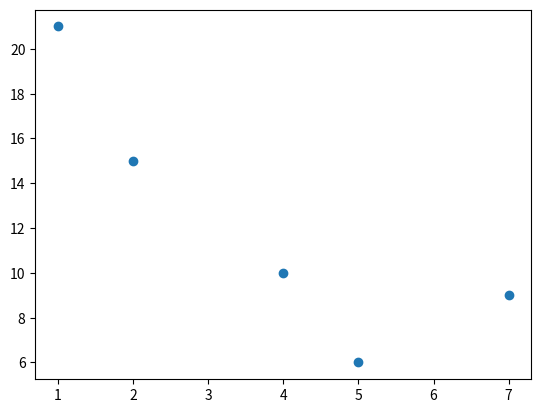

Reproduce this figure in Python.
import matplotlib.pyplot as plt
import numpy as np
x=np.array([5,7,4,2,1])
y=np.array([6,9,10,15,21])
plt.scatter(x,y)
plt.show()